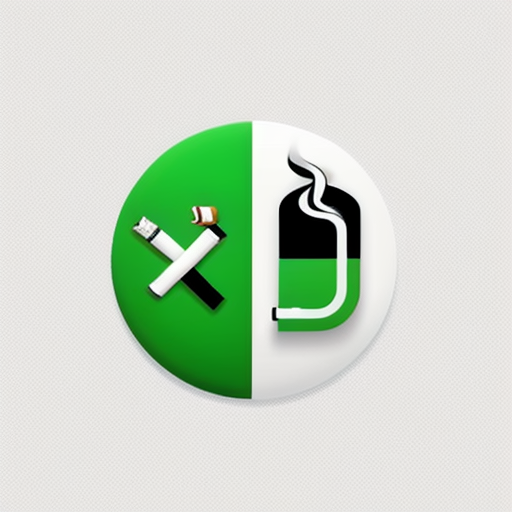
Generation parameters embedded in this image by AUTOMATIC1111 Stable Diffusion web UI or a fork of it (Forge, ...) (PNG 'parameters' text chunk):
Simple and iconic icon design of combining  smoking, cigarette and brain motifs, vector drawing, trending on behance ,simple, minimal, cute, happy, white background and green contents, JT
Negative prompt: photorealistic, complicated, horror, scary, shadow,  3 colors
Steps: 20, Sampler: DPM++ 2M SDE Karras, CFG scale: 11.5, Seed: 1175762963, Size: 512x512, Model hash: 107d2a241b, Model: cyberrealistic_v31, Version: v1.4.0-2-g8d0078b6